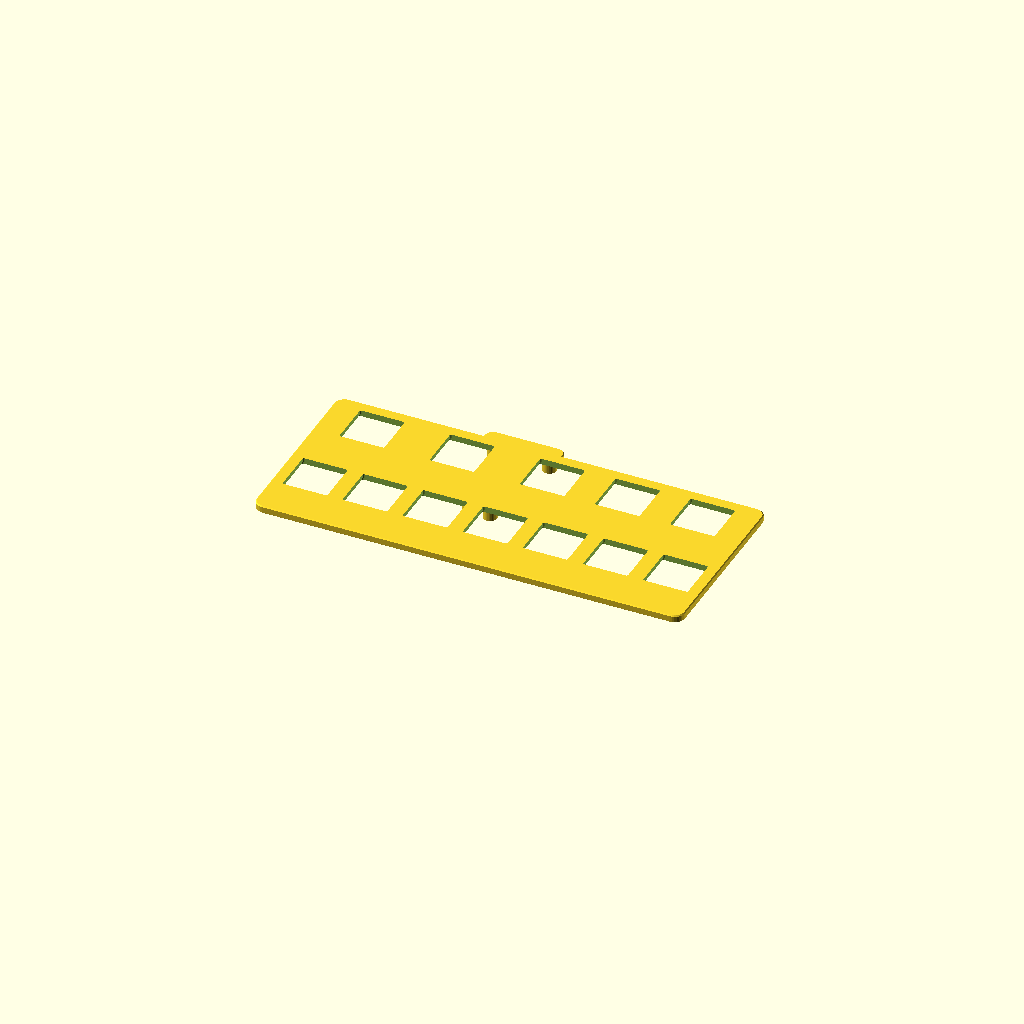
Cell 1: rendered with the file's own defaults.
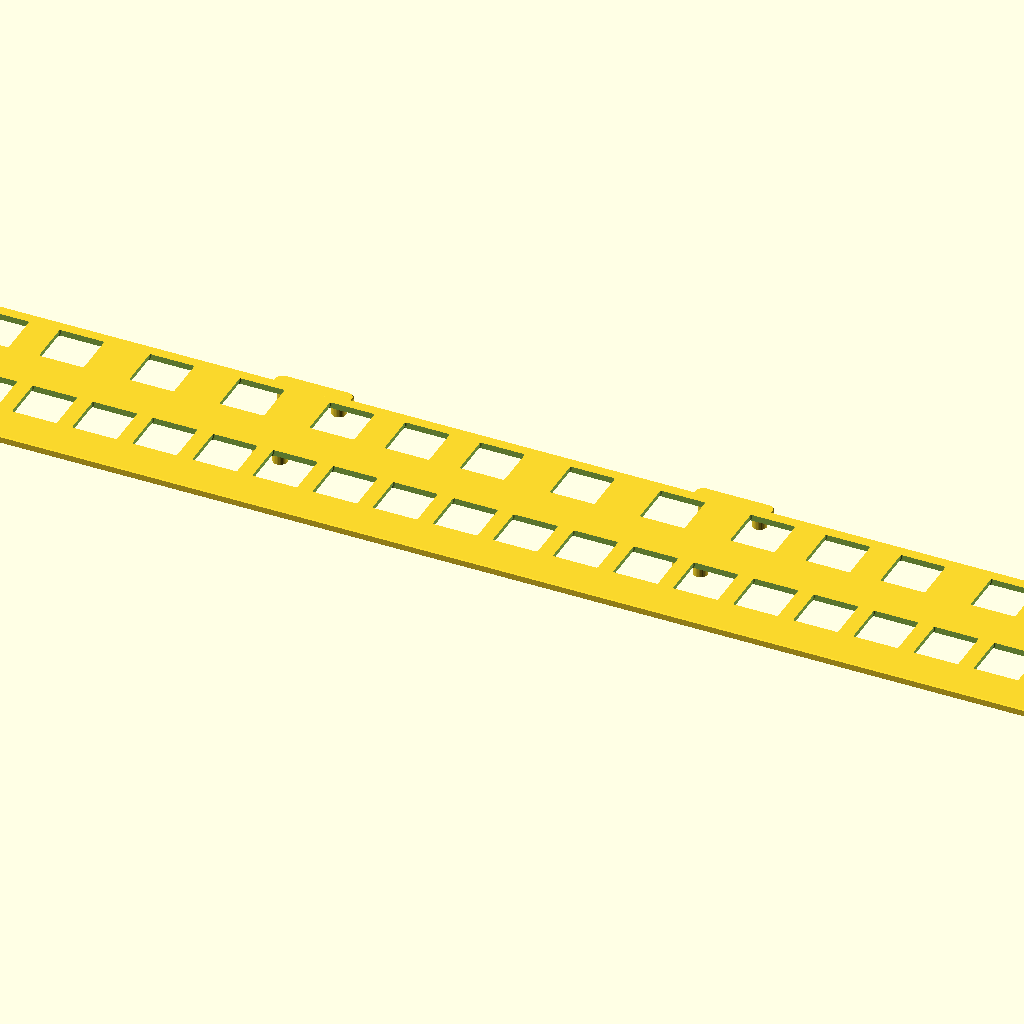
Cell 2: the same model with octaves = 4.
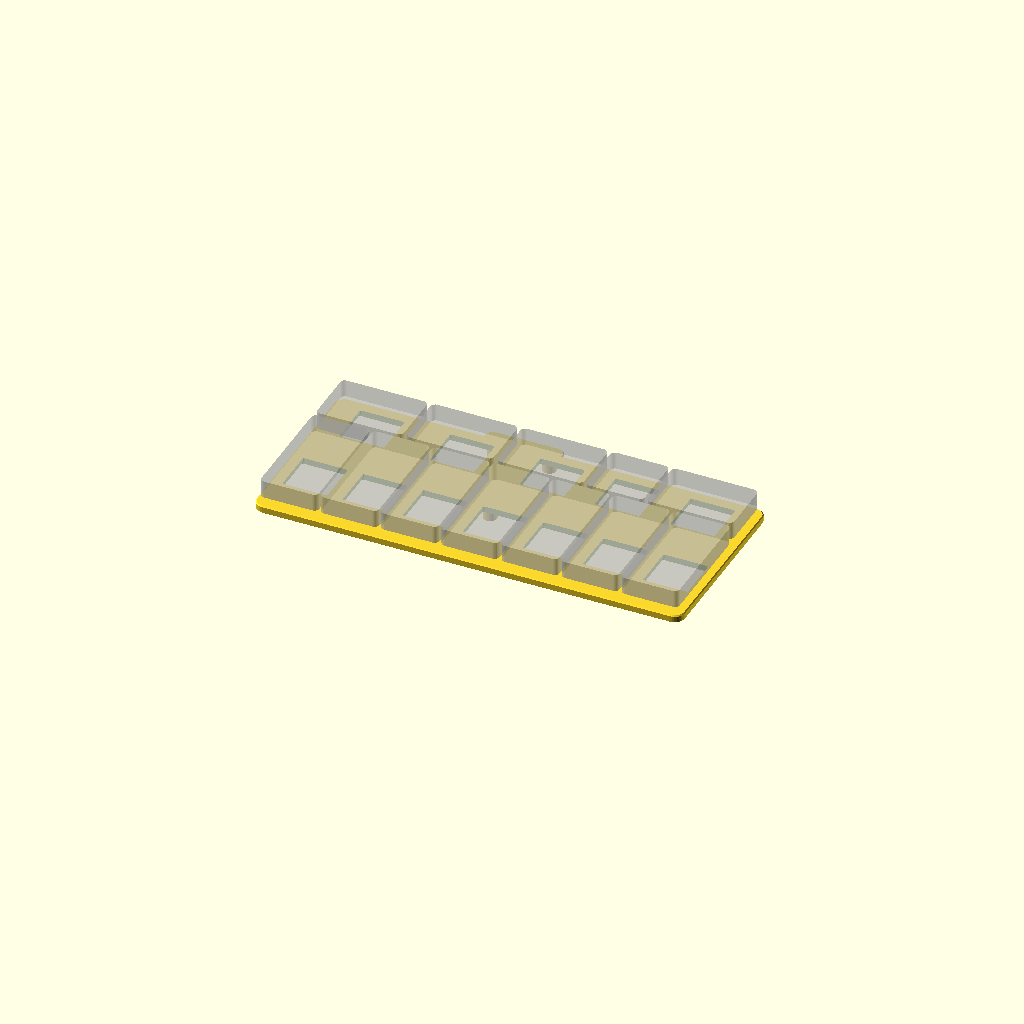
Cell 3: the same model with show_caps = true.
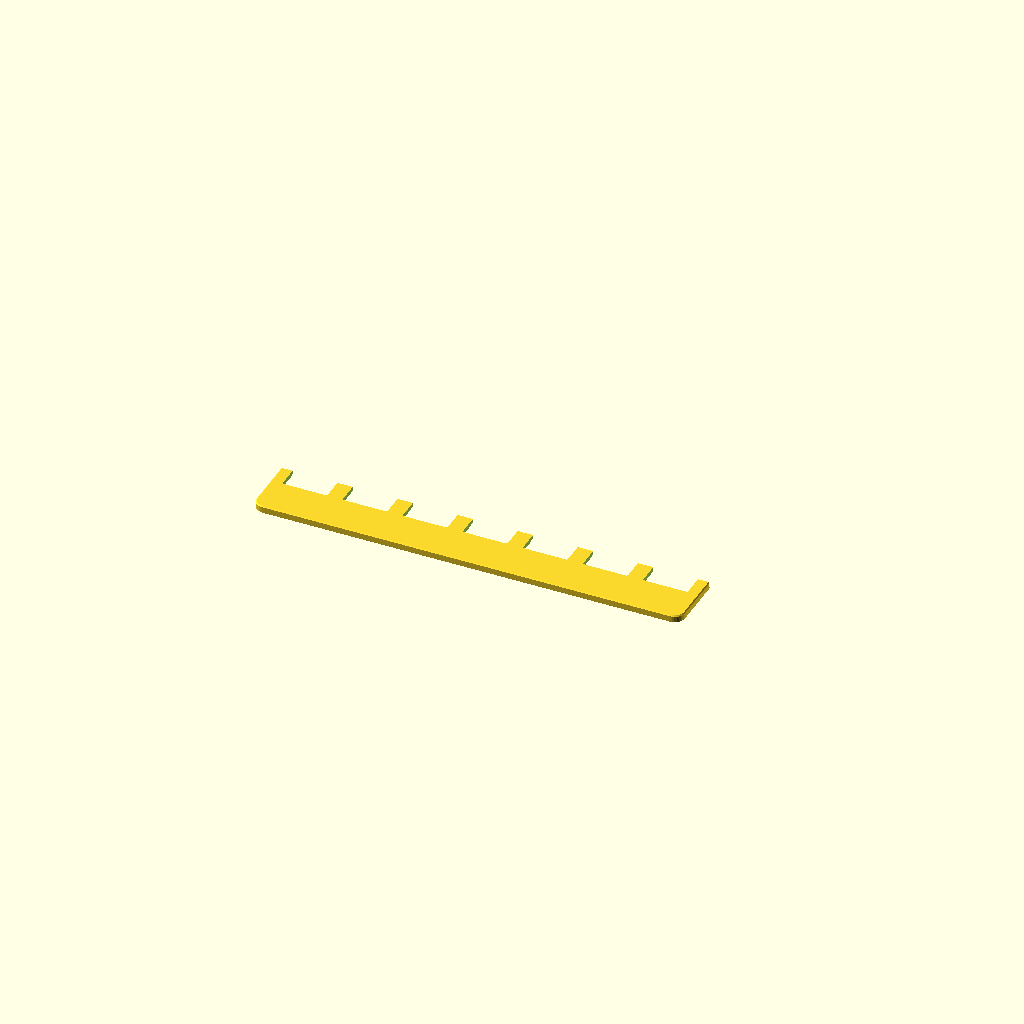
Cell 4: the same model with section = true.
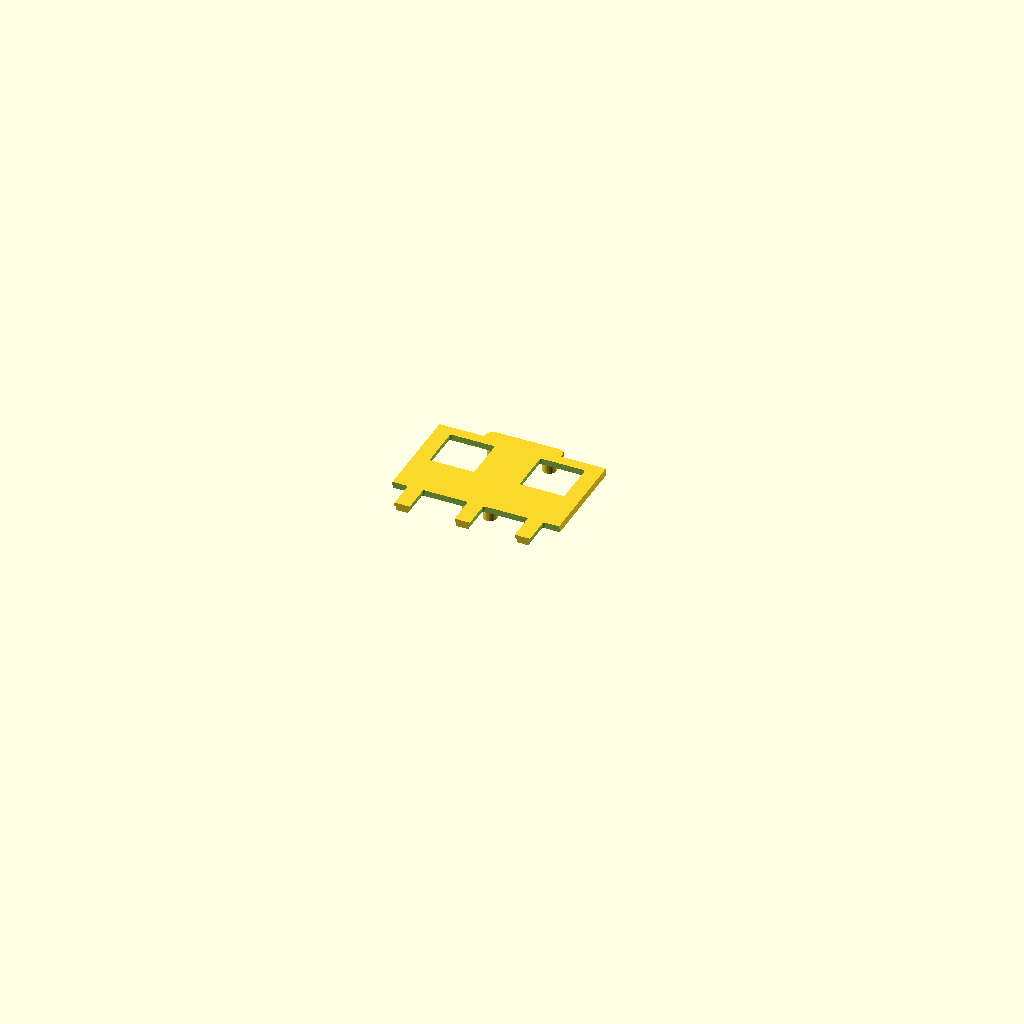
Cell 5: section_bay = true (everything else at default).
One fixed orthographic camera (rotation 55°, 0°, 25°; colour scheme Cornfield) for every cell.
The OpenSCAD source (hardware/3d/plate.scad):
// plate.scad — N-octave keyboard plate for Gateron KS-33 low-profile switches.
// Spec: hardware/3d/octaves-plan.md — §2 calibrated values (do NOT re-derive),
// §7 layout/cutout snapshots, §8 v1.0 scope (octaves = 1, 12 keys C–B).
// Batch-2 scope (2026-08-02): the plate prints as a COMPLETE keyboard module —
// PCF8575 VERTICAL in the D#↔F# bay (the pillar-free spot), M2×5 bosses:
// south (mid) pair in the naturals↔sharps web, north (header) pair on a
// derived back tab (module dims: docs/hardware/modules/pcf8575.md §Mechanical).
// Module mounts component side + right-angle I2C header toward the plate,
// solder face out (tails point outward, joints accessible).
// ASSEMBLY RULE: D# switch turns -90° (pins WEST) and F# +90° (pins EAST) so
// their pins point away from the board (pins sit in the switch's south half).
// Wire channels (octaves-plan §4) temporarily disabled pending a re-route to
// the vertical module. No M2 plate↔shell screws yet — batch 3.
// Print orientation: modeled keyboard-face UP; flip 180° about Y in the slicer
// (REQUIRED: each cutout step then rests on solid material — no bridging).
// Edge chamfers are on BOTH faces, so either face down avoids elephant foot.

/* [Layout] */
octaves = 1; // [1:4]
// cap unit (mm) — fixed by the cap design
cap_1u = 18;
// pitch = cap_1u + cap_gap (18.8 current, decided 2026-08-01: 0.8 = 2×0.4 grid,
// backed by v0's print-validated 1.0 gap; 0.5 was never printed side-by-side)
cap_gap = 0.8;

/* [Plate] */
// = shelf 1.2 + pocket 1.2
thick = 2.4;
// plate margin beyond the cap bounding box (2026-08-01: 1.6 = 2× cap_gap, 0.4 grid)
margin = 1.6;
// plate corner radius — cap base_corner_r 1.6 + margin 1.6 = 3.2: the plate edge
// runs concentric with the corner cap's rounded corner
prad = 3.2;
// edge chamfer on BOTH faces — counters elephant foot whichever face prints down;
// ~0.3 ≈ first layer height + margin (see docs/hardware/fdm-tolerances.md)
edge_chamfer = 0.3;

/* [KS-33 cutout — calibrated §2, do not re-derive] */
// clip cutout (top, KS-33 standard)
hole_t = 14.0;
// body pocket (bottom) — INDEPENDENT value, never derive as hole_t + shelf
hole_b = 15.2;
// clip shelf thickness (plate-thickness spec)
shelf = 1.2;
hole_r = 0.5;
// print-validated (PLA/PETG, 0.2 & 0.4 nozzles): 0; + looser / − tighter
kerf = 0.0;

/* [PCF8575 mount — measured, pcf8575.md §Mechanical] */
// board outline (vernier 2026-08-01); dummy/ghost only, bosses anchor on holes
pcf_board_l = 32.1;
pcf_board_w = 21.3;
pcf_board_t = 1.6;
// mounting-hole pitch along the board's long axis (pitch-true PCB drill)
pcf_hole_pitch = 28.3;
// hole-pair spans across the board: corner pair (5-pin-header end) / mid pair
pcf_span_a = 17.0;
pcf_span_b = 6.5;
// module centre Y — vertical module, 24.0 (0.4 grid) = minimum clean spot:
// south boss pair just clears the naturals pockets (≥ hole_b/2 + od/2)
pcf_cy = 24.0;
// boss height below the plate — 2.8 (0.4 grid, 2026-08-02): the board sits in
// the pillar-free D#↔F# spot (D#/F# pins rotated away), so the floor is the
// right-angle header body 2.5 (tallest on the component side, > SSOP 2.1)
// + 0.3 air under the tab
pcf_standoff = 2.8;
// M2 self-tap boss OD — 4.4 (0.4 grid) = pilot 1.8 + 1.3 wall (>3 perimeters
// of 0.4). Below the fdm-tolerances ≥2 wall rule, accepted 2026-08-02: tiny
// 5 g board, non-structural; tap gently — self-tap hoop stress splits
// thinner walls, ø4.0 is the absolute floor
pcf_boss_od = 4.4;
pcf_pilot_d = 1.8;
// M2×5 (decided 2026-08-02): 5 − 1.6 board = 3.4 thread + 0.4 tip room —
// pilot pierces 1.0 into the plate web (top face intact; shelf assert guards)
pcf_pilot_depth = 3.8;
// KS-33 under-plate centre pillar ø (gateron-ks-33.md §under-plate) — used
// for the board↔pillar lateral-clearance invariant
ks33_pillar_d = 4.9;

/* [Wire channels — octaves-plan §4] */
// snap-in slot for the 1.4 mm copper bus wire: neck grips, body holds
chan_w = 1.6;
chan_neck = 1.2;
chan_neck_h = 0.4;
chan_depth = 1.6;
// trunk channel Y — runs in the solid web between naturals and sharps pockets
trunk_y = 14;

/* [Render] */
// ghost cap footprints for visual fit check
show_caps = false;
// ghost PCF8575 board at standoff height
show_pcf = false;
// cutaway through the front (naturals) row
section = false;
// cutaway through the bay-1 boss axes (shows pilot holes + standoff)
section_bay = false;
$fn = $preview ? 32 : 96;

eps = 0.01;
pitch = cap_1u + cap_gap;

// ---- key layout (octaves-plan §7) — [x_u, y_u, w_u, h_u], centres ----
oct_naturals = [ [0.5,2,1,2],[1.5,2,1,2],[2.5,2,1,2],[3.5,2,1,2],[4.5,2,1,2],[5.5,2,1,2],[6.5,2,1,2] ];
oct_sharps   = [ [0.75,0.5,1.5,1],[2.25,0.5,1.5,1],[3.75,0.5,1.5,1],[5.0,0.5,1.0,1],[6.25,0.5,1.5,1] ];

function shift_key(k, o) = [k[0] + o*7, k[1], k[2], k[3]];
function layout_keys(n) = [ for (o = [0:n-1], k = concat(oct_naturals, oct_sharps)) shift_key(k, o) ];
// centre the WHOLE keyboard on x=0: 3.5 key-units per octave
function key_x(k) = (k[0] - 3.5*octaves) * pitch;
// naturals at y=0, sharps behind (+y)
function key_y(k) = (2 - k[1]) * pitch;
function key_w(k) = k[2] * cap_1u;
function key_d(k) = k[3] * cap_1u;

keys = layout_keys(octaves);

// accessors for assembly.scad (`use <>` imports functions, not variables)
function plate_thick() = thick;

// ---- plate outline: cap bbox + margin (derive, don't hand-formula) ----
cxmin = min([ for (k = keys) key_x(k) - key_w(k)/2 ]) - margin;
cxmax = max([ for (k = keys) key_x(k) + key_w(k)/2 ]) + margin;
cymin = min([ for (k = keys) key_y(k) - key_d(k)/2 ]) - margin;
cymax = max([ for (k = keys) key_y(k) + key_d(k)/2 ]) + margin;
plate_w = cxmax - cxmin;
plate_d = cymax - cymin;

// ---- PCF8575 placement: VERTICAL in the D#↔F# bay (derive, per octave) ----
// module centre x = bay centre (midpoint of the flanking sharps D# and F#);
// long axis along Y, the I2C-header end (corner hole pair) NORTH on the tab
function oct_sharp_x(o, i) = key_x(shift_key(oct_sharps[i], o));
function pcf_cx(o) = (oct_sharp_x(o, 1) + oct_sharp_x(o, 2)) / 2; // D#|F#
// hole pattern in the module frame (corner/header pair at -X, true drill
// pitch 28.3), rotated -90° so the header end maps to +Y = north
pcf_rot = -90;
function rot2(p, a) = [p[0]*cos(a) - p[1]*sin(a), p[0]*sin(a) + p[1]*cos(a)];
pcf_holes_local = [
  [-pcf_hole_pitch/2, -pcf_span_a/2],
  [-pcf_hole_pitch/2,  pcf_span_a/2],
  [ pcf_hole_pitch/2, -pcf_span_b/2],
  [ pcf_hole_pitch/2,  pcf_span_b/2],
];
function pcf_bosses(o) = [ for (h = pcf_holes_local) [pcf_cx(o), pcf_cy] + rot2(h, pcf_rot) ];
all_bosses = [ for (o = [0:octaves-1], b = pcf_bosses(o)) b ];

// ---- back tab (per octave): seat for bosses overhanging the back edge ----
function pcf_tab_bosses(o) = [ for (b = pcf_bosses(o)) if (b[1] + pcf_boss_od/2 > cymax - eps) b ];
function tab_x0(o) = min([ for (b = pcf_tab_bosses(o)) b[0] ]) - pcf_boss_od/2 - margin;
function tab_x1(o) = max([ for (b = pcf_tab_bosses(o)) b[0] ]) + pcf_boss_od/2 + margin;
function tab_y1(o) = max([ for (b = pcf_tab_bosses(o)) b[1] ]) + pcf_boss_od/2 + margin;

// accessors for assembly.scad
function pcf_centre(o) = [pcf_cx(o), pcf_cy];
function pcf_z() = -pcf_standoff - pcf_board_t; // bare (solder) face sits here

echo(str(len(keys), " keys · plate ", plate_w, " × ", plate_d, " × ", thick, " mm · pitch ", pitch));
echo(str(octaves, " PCF8575 module(s) · bosses ", all_bosses, " · under-plate stack ", pcf_standoff + pcf_board_t, " mm"));
for (o = [0:octaves-1])
  if (len(pcf_tab_bosses(o)) > 0)
    echo(str("octave ", o, " back tab: x [", tab_x0(o), ", ", tab_x1(o), "] w ", tab_x1(o) - tab_x0(o), " · reaches y ", tab_y1(o), " (+", tab_y1(o) - cymax, " past the back edge)"));
assert(hole_b > hole_t, "body pocket must be wider than the clip cutout");
assert(thick > shelf, "plate must be thicker than the clip shelf");
assert(2 * edge_chamfer < thick - shelf, "chamfers would eat through the walls");
// PCF mount invariants (vertical placement)
assert(pcf_pilot_depth - pcf_standoff <= thick - shelf, "pilot must not reach the clip shelf");
assert(pcf_cy - pcf_hole_pitch/2 - pcf_boss_od/2 >= hole_b/2, "south boss pair hits the naturals pockets");
assert(pcf_cy + pcf_hole_pitch/2 - pcf_boss_od/2 >= key_y(oct_sharps[1]) + hole_b/2, "north boss pair clips the sharps pockets");
assert(oct_sharp_x(0, 2) - pcf_cx(0) - ks33_pillar_d/2 >= pcf_board_w/2, "board hits the D#/F# pillar");
assert(pcf_cy - pcf_board_l/2 >= hole_b/2 - eps, "board south edge reaches under the naturals row");
// channel invariants — DISABLED while repositioning the PCF (2026-08-02);
// re-enable together with wire_channels() in plate()
// assert(thick - chan_depth >= 0.8 - eps, "channel roof thinner than 2 layers");
// assert(chan_neck < chan_w, "neck must be narrower than the channel body");
// assert(trunk_y - chan_w/2 > hole_b/2 && trunk_y + chan_w/2 < 1.5*pitch - hole_b/2, "trunk leaves the naturals/sharps web");
// assert(trunk_y + chan_w/2 < pcf_cy - pcf_span_a/2 - pcf_boss_od/2, "trunk collides with the corner-pair bosses");

// ---- geometry ----
module plate_outline() {
  translate([(cxmin + cxmax)/2, (cymin + cymax)/2])
    offset(r = prad) square([plate_w - 2*prad, plate_d - 2*prad], center = true);
}

// rounded tab off the back edge seating that octave's overhanging bosses;
// its south side is buried ≥ 2 mm inside the main outline → seamless union.
// corner radius caps at half the rect — offset(r) + square(size − 2r) dies
// silently (negative size) when 2r exceeds a side
module tab_outline(o) {
  y0 = cymax - 2;
  w = tab_x1(o) - tab_x0(o);
  d = tab_y1(o) - y0;
  r = min(prad, w/2 - eps, d/2 - eps);
  assert(w > 0 && d > 0, "degenerate back tab");
  translate([(tab_x0(o) + tab_x1(o))/2, (y0 + tab_y1(o))/2])
    offset(r = r) square([w - 2*r, d - 2*r], center = true);
}

// straight walls, 45° chamfer collapsing to an inset footprint at BOTH faces.
// hull() only chamfers CONVEX outlines — so each convex piece (main plate,
// tabs) is chamfered separately and unioned; the seam hides inside the solid
module chamfered_prism() {
  hull() {
    translate([0, 0, edge_chamfer]) linear_extrude(thick - 2*edge_chamfer) children();
    linear_extrude(eps) offset(delta = -edge_chamfer) children();
    translate([0, 0, thick - eps]) linear_extrude(eps) offset(delta = -edge_chamfer) children();
  }
}

module plate_body() {
  chamfered_prism() plate_outline();
  for (o = [0:octaves-1])
    if (len(pcf_tab_bosses(o)) > 0) chamfered_prism() tab_outline(o);
}

// stepped cutout (§7): clip shelf on top, widened pocket below so the plate
// bottom sits flush with the switch base
module ks33_cutout() {
  module rsq(sz) offset(r = hole_r) square(sz - 2*hole_r, center = true);
  translate([0, 0, -0.1]) linear_extrude(thick - shelf + 0.1) rsq(hole_b + kerf);
  translate([0, 0, thick - shelf - 0.2]) linear_extrude(shelf + 0.4) rsq(hole_t + kerf);
}

// ---- PCF8575 bosses (additive) + M2 pilot holes (subtractive) ----
module pcf_boss_posts() {
  for (b = all_bosses)
    translate([b[0], b[1], -pcf_standoff]) cylinder(h = pcf_standoff + eps, d = pcf_boss_od);
}

module pcf_pilot_holes() {
  for (b = all_bosses)
    translate([b[0], b[1], -pcf_standoff - eps]) cylinder(h = pcf_pilot_depth + eps, d = pcf_pilot_d);
}

// ---- wire channels (underside, octaves-plan §4) ----
// snap-in cross-section, z up from the plate bottom: neck (grips the 1.4 wire),
// 45° widening, straight body — printable in the flipped orientation
module chan_profile() {
  polygon([
    [-chan_neck/2, -eps], [chan_neck/2, -eps],
    [chan_neck/2, chan_neck_h],
    [chan_w/2, chan_neck_h + (chan_w - chan_neck)/2],
    [chan_w/2, chan_depth], [-chan_w/2, chan_depth],
    [-chan_neck/2, chan_neck_h + (chan_w - chan_neck)/2],
    [-chan_neck/2, chan_neck_h],
  ]);
}

module chan_x(x0, x1, y) { // along X
  translate([x0, y, 0]) rotate([90, 0, 90]) linear_extrude(x1 - x0) chan_profile();
}

module chan_y(y0, y1, x) { // along Y
  translate([x, y1, 0]) rotate([90, 0, 0]) linear_extrude(y1 - y0) chan_profile();
}

// trunk in the naturals↔sharps web + one spur per switch, web-only by
// construction (spurs stop at the pocket edge; the pocket itself is open)
module wire_channels() {
  xs = [ for (k = keys) key_x(k) ];
  chan_x(min(xs) - chan_w/2, max(xs) + chan_w/2, trunk_y);
  for (k = keys)
    if (k[1] == 2) chan_y(key_y(k) + hole_b/2 - eps, trunk_y, key_x(k)); // naturals: pocket → trunk
    else chan_y(trunk_y, key_y(k) - hole_b/2 + eps, key_x(k));           // sharps: trunk → pocket
}

module plate() {
  difference() {
    union() {
      plate_body();
      pcf_boss_posts();
    }
    for (k = keys) translate([key_x(k), key_y(k)]) ks33_cutout();
    pcf_pilot_holes();
    // wire_channels(); // DISABLED while repositioning the PCF (2026-08-02)
  }
}

// ghost caps float 2.0 above the plate (switch stem height, §7)
module cap_ghosts() {
  for (k = keys)
    %translate([key_x(k), key_y(k), thick + 2])
      linear_extrude(5.5) offset(r = 1.5) square([key_w(k) - 3, key_d(k) - 3], center = true);
}

// ghost PCF8575 board hanging on the bosses, component side toward the plate
module pcf_ghosts() {
  for (o = [0:octaves-1])
    %translate([pcf_cx(o), pcf_cy, pcf_z()])
      rotate([0, 0, pcf_rot])
        linear_extrude(pcf_board_t)
          square([pcf_board_l, pcf_board_w], center = true);
}

module rendered_plate() {
  plate();
  if (show_caps) cap_ghosts();
  if (show_pcf) pcf_ghosts();
}

if (section)
  intersection() {
    rendered_plate();
    translate([0, -25, thick/2]) cube([plate_w + 20, 50, thick + 30], center = true);
  }
else if (section_bay)
  intersection() {
    rendered_plate();
    translate([pcf_cx(0), pcf_cy, 0]) cube([pcf_board_l + 20, pcf_board_l + 20, 30], center = true);
  }
else
  rendered_plate();
Customizer parameters (derived from the source; name, type, default, range or options):
octaves: number, default 1, range 1 to 4
cap_1u: number, default 18
cap_gap: number, default 0.8
thick: number, default 2.4
margin: number, default 1.6
prad: number, default 3.2
edge_chamfer: number, default 0.3
hole_t: number, default 14
hole_b: number, default 15.2
shelf: number, default 1.2
hole_r: number, default 0.5
kerf: number, default 0
pcf_board_l: number, default 32.1
pcf_board_w: number, default 21.3
pcf_board_t: number, default 1.6
pcf_hole_pitch: number, default 28.3
pcf_span_a: number, default 17
pcf_span_b: number, default 6.5
pcf_cy: number, default 24
pcf_standoff: number, default 2.8
pcf_boss_od: number, default 4.4
pcf_pilot_d: number, default 1.8
pcf_pilot_depth: number, default 3.8
ks33_pillar_d: number, default 4.9
chan_w: number, default 1.6
chan_neck: number, default 1.2
chan_neck_h: number, default 0.4
chan_depth: number, default 1.6
trunk_y: number, default 14
show_caps: bool, default false
show_pcf: bool, default false
section: bool, default false
section_bay: bool, default false
eps: number, default 0.01
